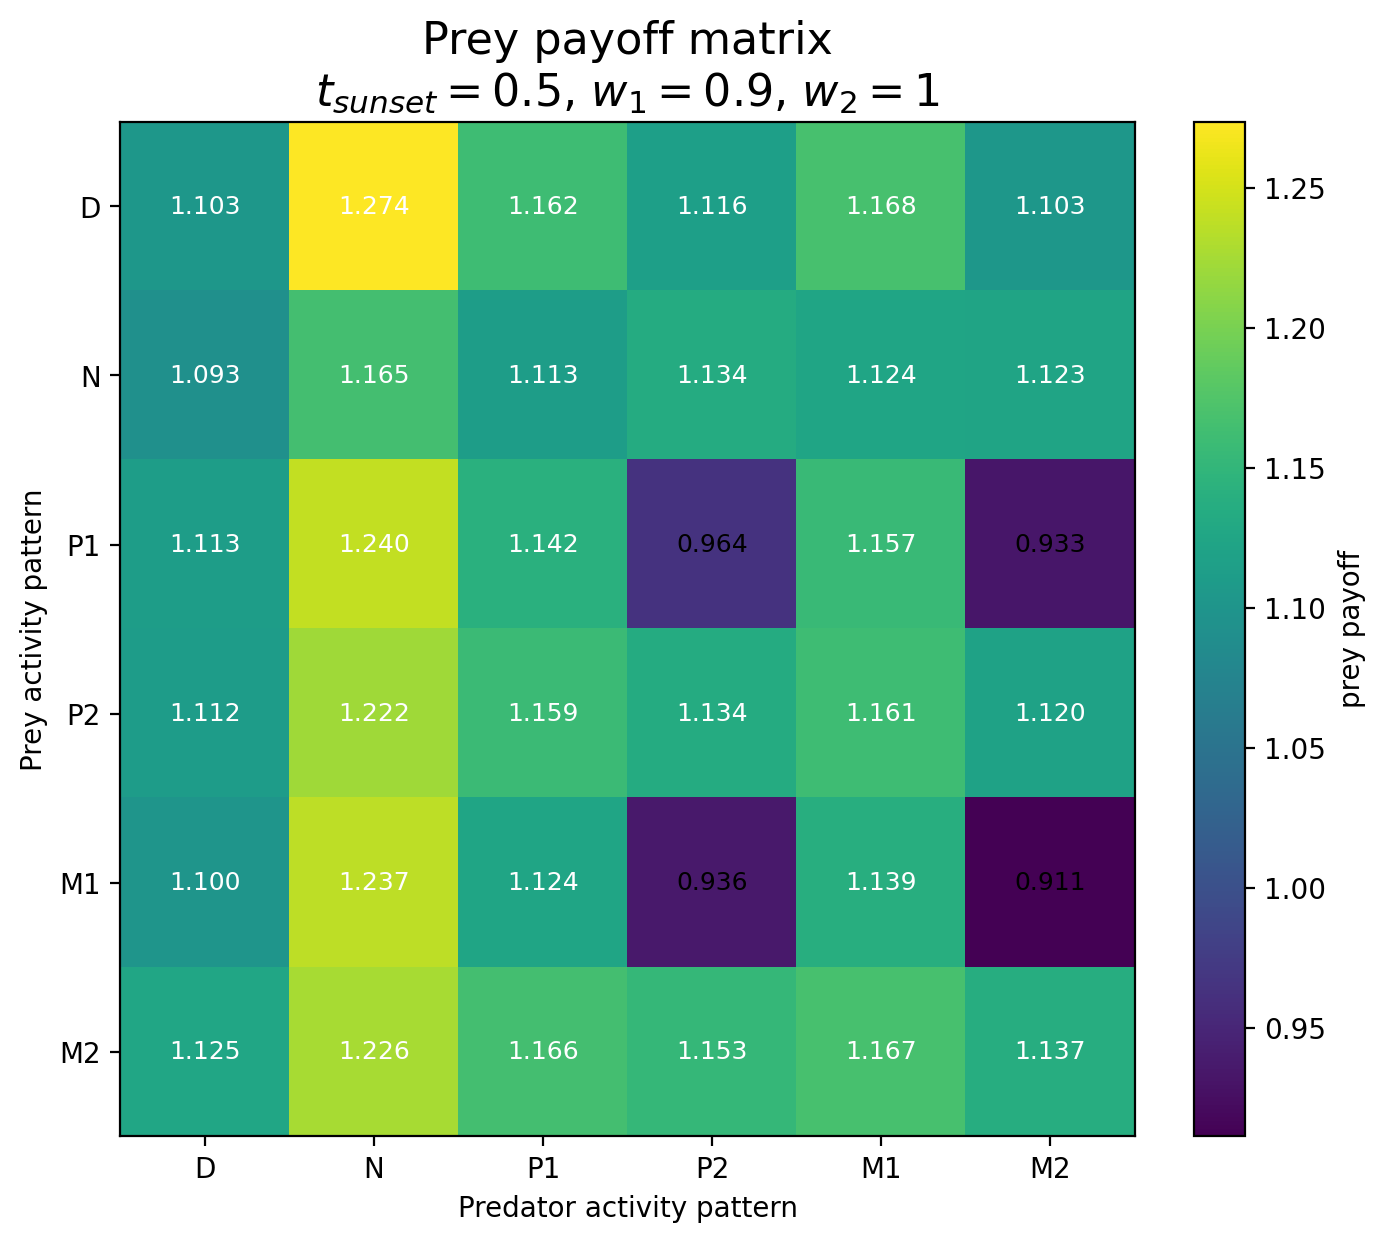

The data file committed next to this chart (first rows):
Prey / Predator, D, N, P1, P2, M1, M2
D, 1.103, 1.274, 1.162, 1.116, 1.168, 1.103
N, 1.093, 1.165, 1.113, 1.134, 1.124, 1.123
P1, 1.113, 1.24, 1.142, 0.9642, 1.157, 0.9333
P2, 1.112, 1.222, 1.159, 1.134, 1.161, 1.12
M1, 1.1, 1.237, 1.124, 0.9357, 1.139, 0.9112
M2, 1.125, 1.226, 1.166, 1.153, 1.167, 1.137
